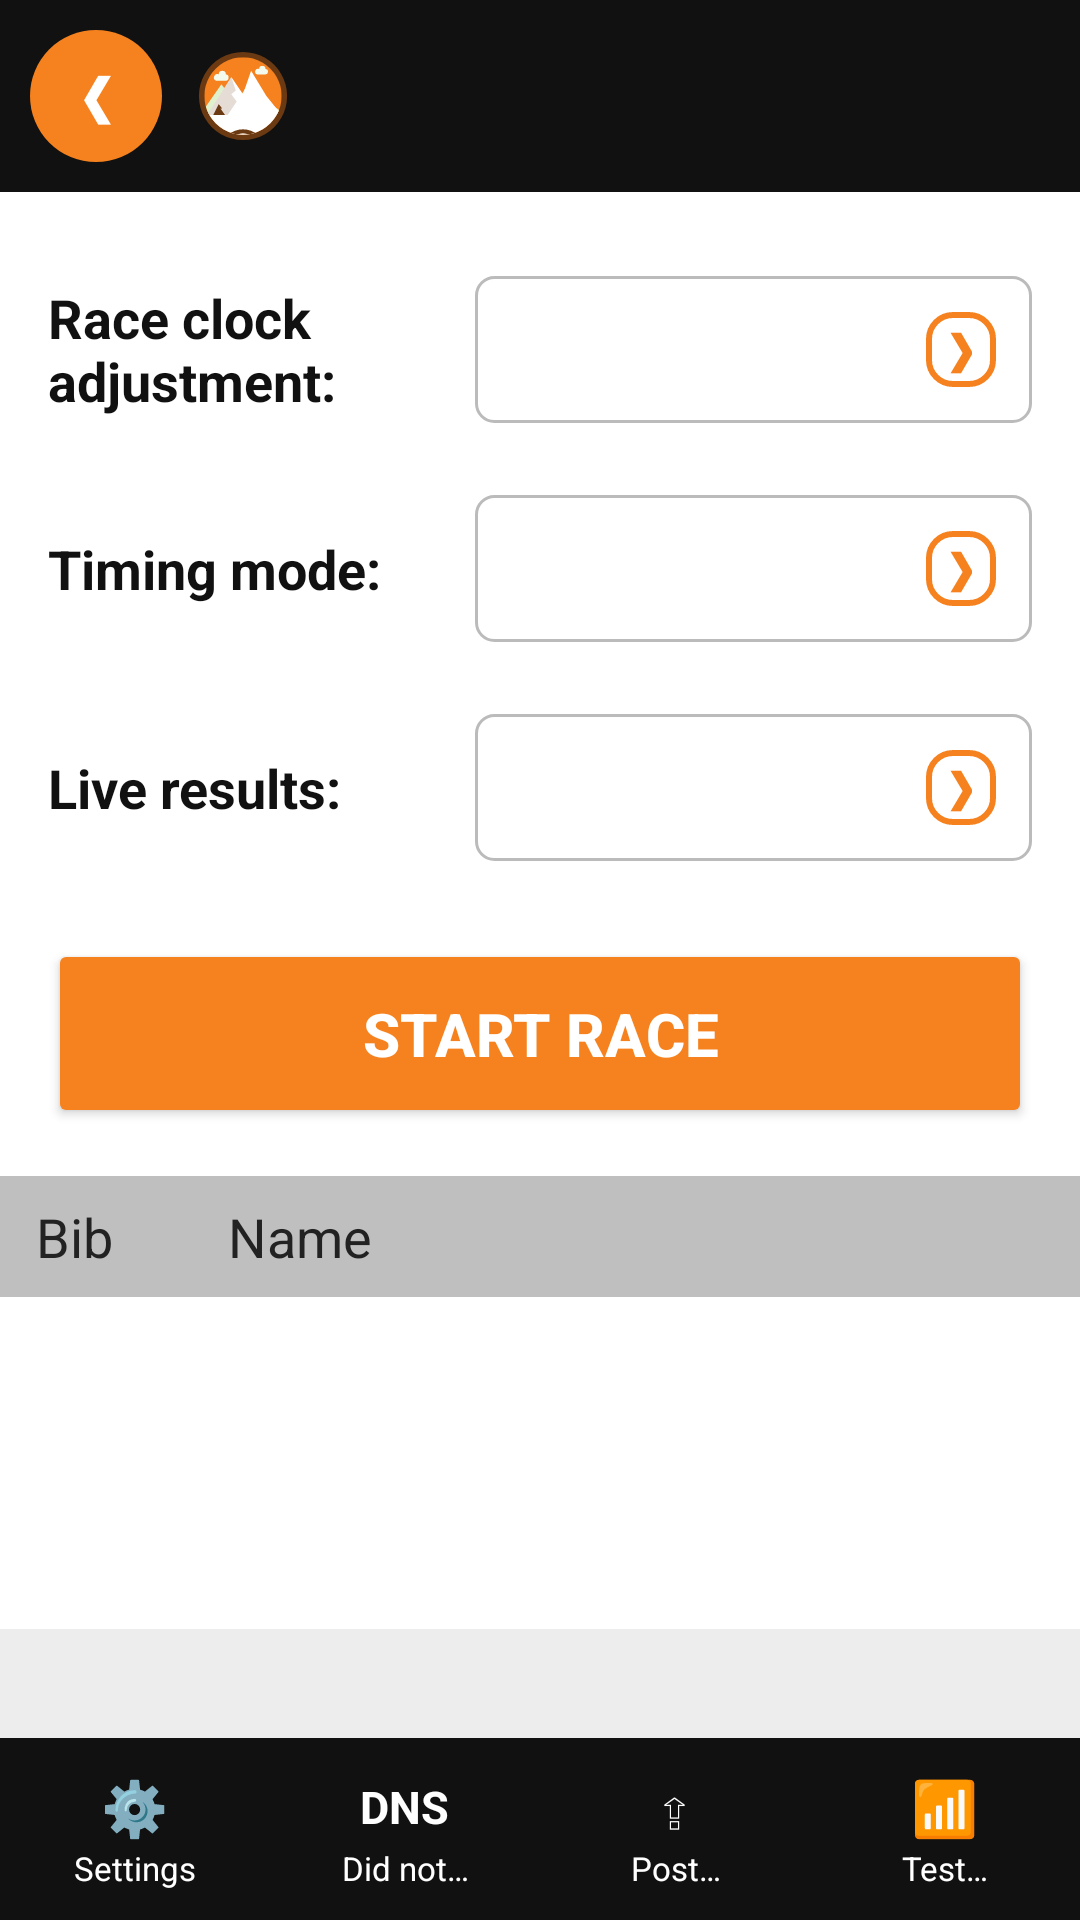

Write the Android layout XML for this screen, with the resource values it uses.
<!-- AndroidManifest.xml: activity theme android:Theme.Material.Light.NoActionBar -->
<!-- res/layout/activity_race_start.xml -->
<?xml version="1.0" encoding="utf-8"?>
<LinearLayout xmlns:android="http://schemas.android.com/apk/res/android"
    android:layout_width="match_parent"
    android:layout_height="match_parent"
    android:background="#FFFFFF"
    android:orientation="vertical">

    <include layout="@layout/header_flow" />

    <LinearLayout
        android:layout_width="match_parent"
        android:layout_height="wrap_content"
        android:orientation="vertical"
        android:padding="16dp">

        <LinearLayout style="@style/ChipRow">
            <TextView style="@style/ChipLabel" android:text="@string/race_clock_adjust" />
            <LinearLayout android:id="@+id/clockBox" style="@style/RaceStartValue">
                <TextView android:id="@+id/clockValue" style="@style/RaceStartValueText" />
                <TextView style="@style/RaceStartChevron" android:text="❯" />
            </LinearLayout>
        </LinearLayout>

        <LinearLayout style="@style/ChipRow">
            <TextView style="@style/ChipLabel" android:text="@string/timing_mode" />
            <LinearLayout android:id="@+id/modeBox" style="@style/RaceStartValue">
                <TextView android:id="@+id/modeValue" style="@style/RaceStartValueText" />
                <TextView style="@style/RaceStartChevron" android:text="❯" />
            </LinearLayout>
        </LinearLayout>

        <LinearLayout style="@style/ChipRow">
            <TextView style="@style/ChipLabel" android:text="@string/live_results" />
            <LinearLayout android:id="@+id/liveBox" style="@style/RaceStartValue">
                <TextView android:id="@+id/liveValue" style="@style/RaceStartValueText" />
                <TextView style="@style/RaceStartChevron" android:text="❯" />
            </LinearLayout>
        </LinearLayout>

        <Button
            android:id="@+id/startRace"
            android:layout_width="match_parent"
            android:layout_height="wrap_content"
            android:layout_marginTop="14dp"
            android:backgroundTint="@color/velogrip_green"
            android:paddingVertical="18dp"
            android:text="@string/start_race"
            android:textColor="#FFFFFF"
            android:textSize="20sp"
            android:textStyle="bold" />
    </LinearLayout>

    <LinearLayout
        android:layout_width="match_parent"
        android:layout_height="wrap_content"
        android:background="#BFBFBF"
        android:orientation="horizontal"
        android:paddingHorizontal="12dp"
        android:paddingVertical="8dp">
        <TextView android:layout_width="64dp" android:layout_height="wrap_content"
            android:text="@string/bib_col" android:textColor="#222222" android:textSize="18sp" />
        <TextView android:layout_width="0dp" android:layout_height="wrap_content" android:layout_weight="1"
            android:text="@string/name_col" android:textColor="#222222" android:textSize="18sp" />
    </LinearLayout>

    <ScrollView
        android:layout_width="match_parent"
        android:layout_height="0dp"
        android:layout_weight="1">
        <LinearLayout
            android:id="@+id/racersBox"
            android:layout_width="match_parent"
            android:layout_height="wrap_content"
            android:orientation="vertical" />
    </ScrollView>

    <TextView
        android:id="@+id/startHint"
        android:layout_width="match_parent"
        android:layout_height="wrap_content"
        android:background="@color/menu_section_bg"
        android:paddingHorizontal="12dp"
        android:paddingVertical="8dp"
        android:textColor="#333333"
        android:textSize="15sp" />

    <LinearLayout
        android:layout_width="match_parent"
        android:layout_height="wrap_content"
        android:background="@color/nav_bar_bg"
        android:orientation="horizontal"
        android:paddingVertical="6dp">
        <LinearLayout android:id="@+id/navSettings" style="@style/BottomAction">
            <TextView style="@style/BottomIcon" android:text="⚙️" />
            <TextView style="@style/BottomText" android:text="@string/settings_title" />
        </LinearLayout>
        <LinearLayout android:id="@+id/navDns" style="@style/BottomAction">
            <TextView style="@style/BottomIcon" android:text="DNS" android:textSize="15sp" android:textStyle="bold" />
            <TextView style="@style/BottomText" android:text="@string/did_not_start" />
        </LinearLayout>
        <LinearLayout android:id="@+id/navPost" style="@style/BottomAction">
            <TextView style="@style/BottomIcon" android:text="⇪" />
            <TextView style="@style/BottomText" android:text="@string/post_start_list" />
        </LinearLayout>
        <LinearLayout android:id="@+id/navTest" style="@style/BottomAction">
            <TextView style="@style/BottomIcon" android:text="📶" />
            <TextView style="@style/BottomText" android:text="@string/test_connection" />
        </LinearLayout>
    </LinearLayout>
</LinearLayout>
<!-- res/layout/header_flow.xml (included above) -->
<?xml version="1.0" encoding="utf-8"?>
<LinearLayout xmlns:android="http://schemas.android.com/apk/res/android"
    android:layout_width="match_parent"
    android:layout_height="wrap_content"
    android:background="@color/nav_bar_bg"
    android:gravity="center_vertical"
    android:orientation="horizontal"
    android:padding="10dp">

    <TextView
        android:id="@+id/backButton"
        android:layout_width="44dp"
        android:layout_height="44dp"
        android:background="@drawable/bg_circle_green"
        android:contentDescription="@string/back"
        android:gravity="center"
        android:text="❮"
        android:textColor="#FFFFFF"
        android:textSize="18sp"
        android:textStyle="bold" />

    <ImageView
        android:layout_width="30dp"
        android:layout_height="30dp"
        android:layout_marginStart="12dp"
        android:contentDescription="@string/app_name"
        android:src="@drawable/logo_velogrip" />

    <TextView
        android:id="@+id/headerTitle"
        android:layout_width="0dp"
        android:layout_height="wrap_content"
        android:layout_marginStart="8dp"
        android:layout_weight="1"
        android:textColor="#FFFFFF"
        android:textSize="20sp"
        android:textStyle="bold" />

    <TextView
        android:id="@+id/nextButton"
        android:layout_width="44dp"
        android:layout_height="44dp"
        android:background="@drawable/bg_circle_green"
        android:contentDescription="@string/next"
        android:gravity="center"
        android:text="❯"
        android:textColor="#FFFFFF"
        android:textSize="18sp"
        android:textStyle="bold"
        android:visibility="gone" />
</LinearLayout>
<!-- resources referenced by this layout -->
<resources>
  <color name="menu_section_bg">#EDEDED</color>
  <color name="nav_bar_bg">#111111</color>
  <color name="velogrip_green">#F5821F</color>
  <!-- drawable bg_circle_green (drawable) -->
  <?xml version="1.0" encoding="utf-8"?>
  <shape xmlns:android="http://schemas.android.com/apk/res/android" android:shape="oval">
      <solid android:color="@color/velogrip_green" />
  </shape>
  <string name="app_name">VeloGrip RFID</string>
  <string name="back">Back</string>
  <string name="bib_col">Bib</string>
  <string name="did_not_start">Did not\nstart</string>
  <string name="live_results">Live results:</string>
  <string name="name_col">Name</string>
  <string name="next">Next</string>
  <string name="post_start_list">Post\nstart list</string>
  <string name="race_clock_adjust">Race clock adjustment:</string>
  <string name="settings_title">Settings</string>
  <string name="start_race">Start race</string>
  <string name="test_connection">Test\nconnection</string>
  <string name="timing_mode">Timing mode:</string>
  <style name="BottomIcon">
          <item name="android:layout_width">wrap_content</item>
          <item name="android:layout_height">26dp</item>
          <item name="android:gravity">center</item>
          <item name="android:textColor">#FFFFFF</item>
          <item name="android:textSize">18sp</item>
      </style>
  <style name="BottomText">
          <item name="android:layout_width">match_parent</item>
          <item name="android:layout_height">wrap_content</item>
          <item name="android:gravity">center</item>
          <item name="android:maxLines">1</item>
          <item name="android:ellipsize">end</item>
          <item name="android:textColor">#FFFFFF</item>
          <item name="android:textSize">11sp</item>
      </style>
  <style name="ChipLabel">
          <item name="android:layout_width">0dp</item>
          <item name="android:layout_height">wrap_content</item>
          <item name="android:layout_weight">1</item>
          <item name="android:textColor">@color/text_primary</item>
          <item name="android:textSize">18sp</item>
          <item name="android:textStyle">bold</item>
      </style>
  <style name="ChipRow">
          <item name="android:layout_width">match_parent</item>
          <item name="android:layout_height">wrap_content</item>
          <item name="android:orientation">horizontal</item>
          <item name="android:gravity">center_vertical</item>
          <item name="android:paddingTop">12dp</item>
          <item name="android:paddingBottom">12dp</item>
      </style>
  <style name="RaceStartValueText">
          <item name="android:layout_width">0dp</item>
          <item name="android:layout_height">wrap_content</item>
          <item name="android:layout_weight">1</item>
          <item name="android:textColor">@color/text_primary</item>
          <item name="android:textSize">17sp</item>
      </style>
  <color name="velogrip_dark">#6B3A12</color>
  <color name="text_primary">#111111</color>
  <!-- drawable bg_chevron (drawable) -->
  <?xml version="1.0" encoding="utf-8"?>
  <shape xmlns:android="http://schemas.android.com/apk/res/android" android:shape="rectangle">
      <solid android:color="@color/surface" />
      <stroke android:width="2dp" android:color="@color/velogrip_green" />
      <corners android:radius="8dp" />
  </shape>
  <!-- drawable bg_box (drawable) -->
  <?xml version="1.0" encoding="utf-8"?>
  <shape xmlns:android="http://schemas.android.com/apk/res/android" android:shape="rectangle">
      <solid android:color="#FFFFFF" />
      <stroke android:width="1dp" android:color="#BBBBBB" />
      <corners android:radius="6dp" />
  </shape>
  <color name="surface">#FFFFFF</color>
</resources>
